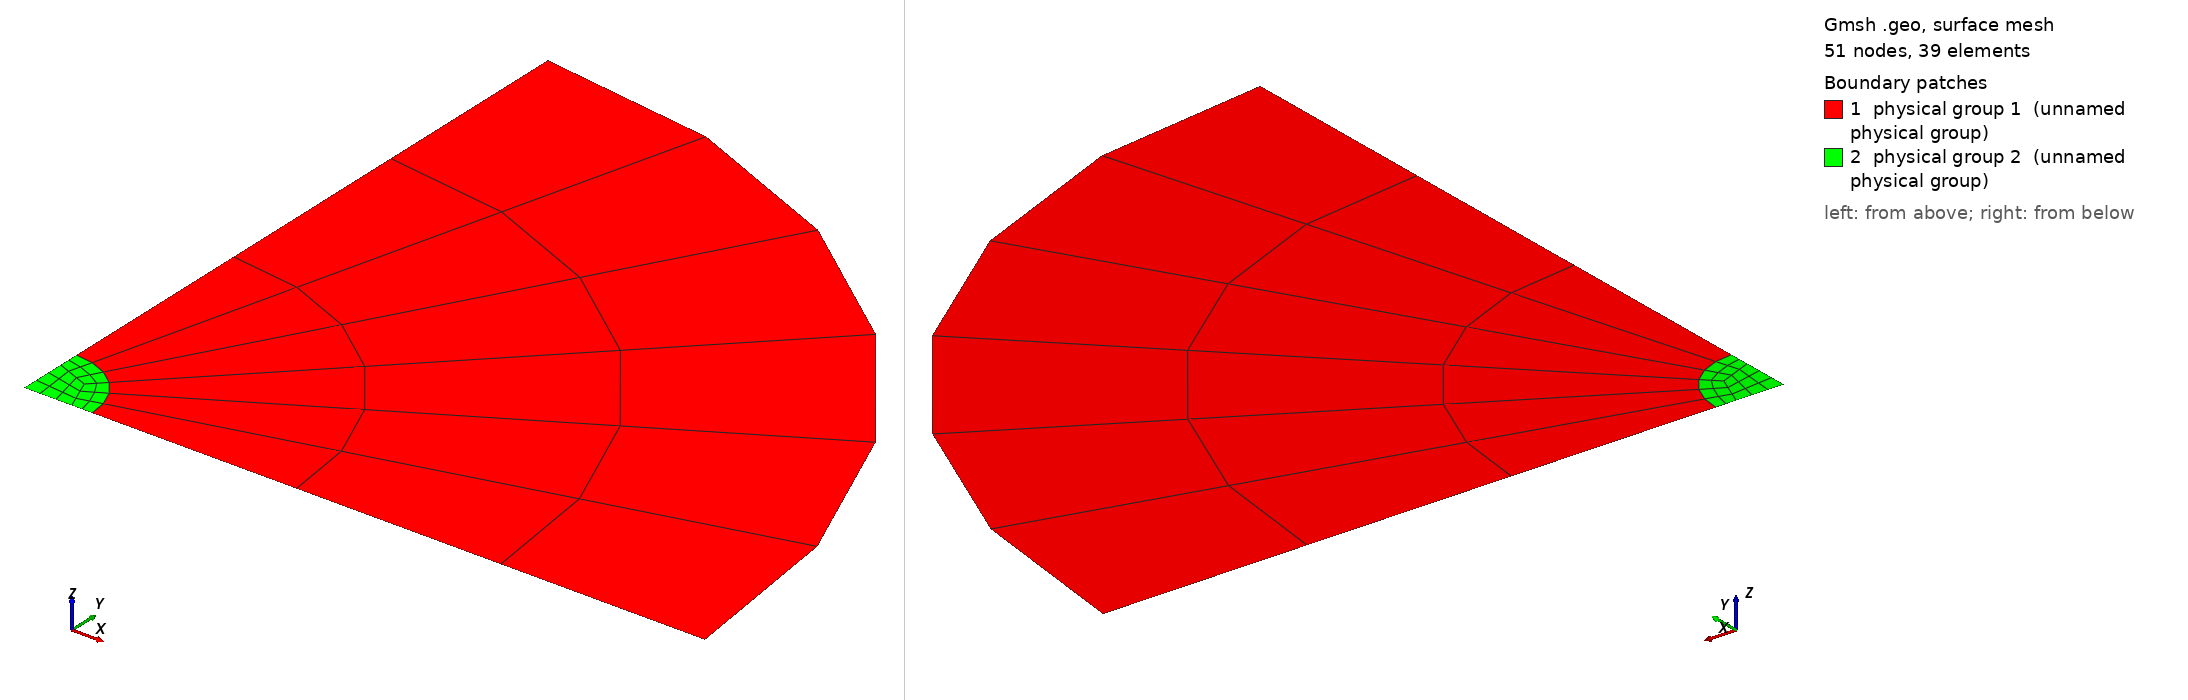

Gmsh geometry script, surface-meshed: 51 nodes, 39 surface elements. Boundary patches (legend numbers): 1 physical group 1 (unnamed physical group), 2 physical group 2 (unnamed physical group). Left view from above one corner, right view from below the opposite corner. Legend entries are the model's physical surfaces. The drawing asked Gmsh for element sizes between 1% and 20% of the model's largest extent; the script's own settings can give other sizes.

=== DemiDisqueOne.geo (drawn) ===
lc = 0.5;

//a = 0.0175;
//b = 0.092;
//c = 20.0;

a = 0.02;
b = 0.2;

N1 = Ceil(0.25*Pi*b/lc) + 1;
N2 = Ceil(a/lc) + 1;
N3 = Ceil((b-a)/lc) + 1;
//N4 = Ceil((c-b)/lc) + 1;

R1 = 1.0;
N1 = 4; N2 = 3; N3 = 4;

Point(1) = {a, 0, 0.0, lc};
Point(3) = {a*Sqrt(2)/2, a*Sqrt(2)/2, 0, lc};
Point(4) = {b*Sqrt(2.0)/2, b*Sqrt(2.0)/2, 0.0, lc};
Point(5) = {0, a, 0.0, lc} ;
Point(6) = {0, b, 0.0, lc} ;
Point(7) = {0, 0, 0.0, lc} ;

Point(2) = {0.7*a, 0, 0.0, lc} ;
Point(8) = {0.5*a, 0.5*a, 0.0, lc} ;
Point(9) = {0, 0.7*a, 0.0, lc} ;
Point(10) = {b, 0, 0.0, lc} ;

Line(1) = {1,2};
Line(2) = {3,4};
Line(3) = {5,6};
Line(4) = {2,7};
Circle(5) = {4,7,6};
Circle(6) = {1,7,3};
Circle(7) = {3,7,5};
Line(8) = {8,9};
Line(10) = {8,2};
Line(11) = {7, 9};
Line(12) = {9, 5};
Line(13) = {8, 3};
Line(14) = {1, 10};
Circle(15) = {10, 7, 4};

Transfinite Line{4, 5, 6, 7, 8, 10, 11, 15} = N1;
Transfinite Line{12, 13} = N2;
Transfinite Line{1} = N2;
Transfinite Line{2, 3, 14} = N3 Using Progression R1;


Line Loop(1) = {6, 2, -15, -14};
Line Loop(3) = {1, -10, 13, -6};
Line Loop(4) = {7, -12, -8, 13};
Line Loop(5) = {11, -8, 10, 4};
Line Loop(2) = {2, 5, -3, -7};

Plane Surface(1) = {1};
Plane Surface(2) = {2};
Plane Surface(3) = {3};
Plane Surface(4) = {4};
Plane Surface(5) = {5};

Transfinite Surface{1} = {1, 10, 4, 3};
Transfinite Surface{2} = {3, 4, 6, 5};
Transfinite Surface{3} = {1, 2, 3, 8};
Transfinite Surface{4} = {8, 9, 5, 3};
Transfinite Surface{5} = {7, 2, 8, 9};

Mesh.RecombineAll = 1;

Physical Line(2) = {3, 11, 12} ;
Physical Line(4) = {6, 7} ;
Physical Line(3) = {5, 15};

Physical Surface(1) = {1, 2};
Physical Surface(2) = {3, 4, 5};

SymmetryY = 0.0;
SymmetryX = 0.0;
